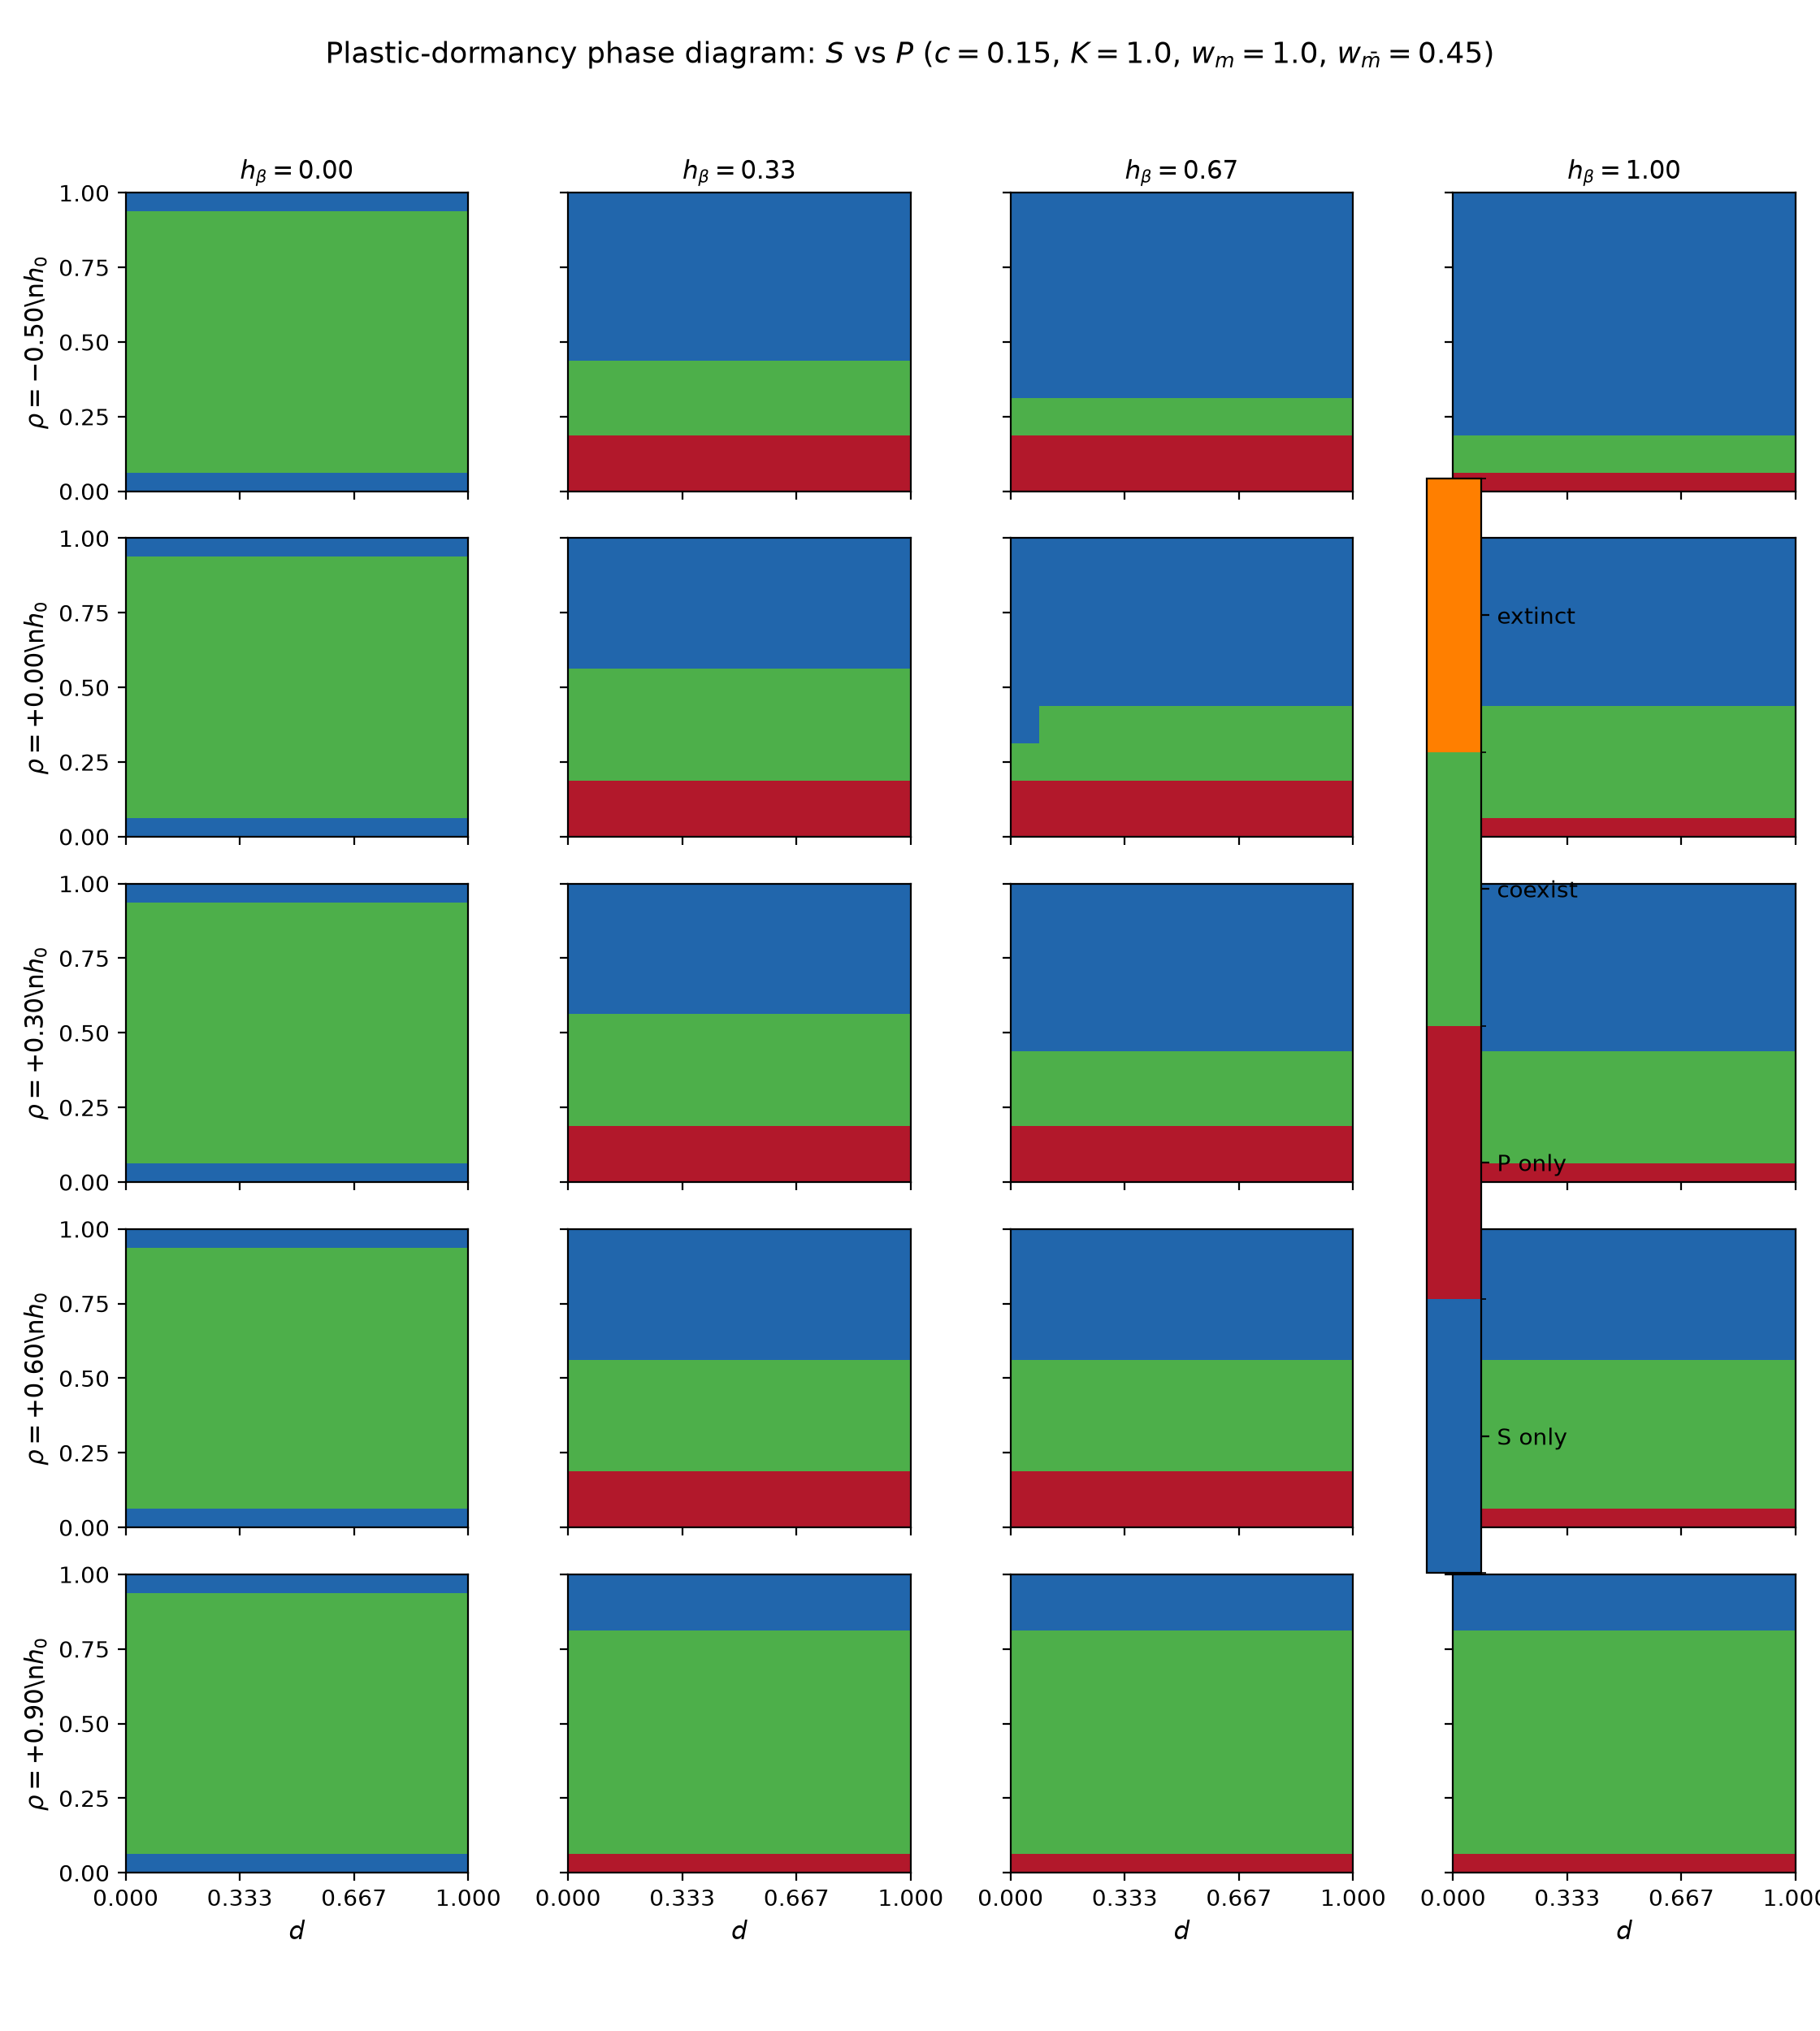

Source code (Python):
#!/usr/bin/env python3
"""
plastic_dormancy_metapopulation_phase3.py — Phase III open-frontier sweep.

Vectorized spatial metapopulation competition between a fixed-dormancy strategy S
(h0) and a plastic-dormancy strategy P (h0 + h_beta * maladaptation), across
environmental temporal autocorrelation (rho), dispersal (d), baseline dormancy
(h0), and plasticity slope (h_beta).

Authors: Kimi Code (Theoretical Ecology) & GLM 5.2 (Nonlinear Resonance Dynamics)
"""
import os
import time
import json
import numpy as np
import matplotlib
matplotlib.use('Agg')
import matplotlib.pyplot as plt
from scipy.ndimage import gaussian_filter
from scipy.stats import mode as sp_mode


# ---------------- Environment generation ----------------
def generate_environment(L, T_total, rho, xi, rng):
    """
    Generate a binary environment sequence with spatial correlation length xi
    and temporal autocorrelation rho (AR(1) in continuous field, then threshold).
    Returns env (T_total, L, L) as int32 {0,1} and maladaptation m.
    """
    white = rng.standard_normal((T_total, L, L))
    sigma = max(xi / 2.0, 0.5)
    field = np.empty_like(white)
    for t in range(T_total):
        field[t] = gaussian_filter(white[t], sigma=sigma, mode='wrap')
    # AR(1) preserving marginal variance
    for t in range(1, T_total):
        field[t] = rho * field[t - 1] + np.sqrt(1.0 - rho * rho) * field[t]
    # Convert to binary; ensure marginal Pr(1) ~ 0.5 by using median as threshold
    mid = np.median(field)
    env = (field > mid).astype(np.int32)
    # Maladaptation = binary switch relative to previous timestep
    m = np.zeros_like(env, dtype=np.float64)
    m[1:] = (env[1:] != env[:-1]).astype(np.float64)
    return env, m


# ---------------- Vectorized metapopulation dynamics ----------------
def _dispersal(arr, d):
    """
    Nearest-neighbor dispersal on the last two spatial axes, periodic BC.
    arr can be any shape; d is broadcast-compatible with the leading axes.
    """
    stay = (1.0 - d) * arr
    n = np.roll(arr, 1, axis=-2)
    s = np.roll(arr, -1, axis=-2)
    e = np.roll(arr, 1, axis=-1)
    w = np.roll(arr, -1, axis=-1)
    return stay + (d / 4.0) * (n + s + e + w)


def simulate_vectorized(env, m, params, d_vals, h0_vals, hb_vals, seed):
    """
    Run the spatially coupled map lattice for one environment realization,
    fully vectorized across the (d, h0, h_beta) parameter grid.

    Returns final mean active densities:
        S_final, P_final  each shape (n_d, n_h0, n_beta)
    """
    rng = np.random.default_rng(seed)
    L = env.shape[1]
    T_total = env.shape[0]
    burnin = params['burnin']

    Nd, Nh0, Nhb = len(d_vals), len(h0_vals), len(hb_vals)
    shape = (Nd, Nh0, Nhb, L, L)

    # broadcast parameter axes over spatial dimensions
    d_arr = d_vals.reshape(Nd, 1, 1, 1, 1)
    h0_arr = h0_vals.reshape(1, Nh0, 1, 1, 1)
    hb_arr = hb_vals.reshape(1, 1, Nhb, 1, 1)

    s = params['s']               # seed survival
    f = params['f']               # fecundity
    K = params['K']               # competition scale
    c = params['c']               # plasticity cost
    w_match = params['w_match']   # fitness when not maladapted
    w_mismatch = params['w_mismatch']  # fitness when maladapted

    # Initial seed banks and active populations
    A_S = np.full(shape, 0.1, dtype=np.float64)
    A_P = np.full(shape, 0.1, dtype=np.float64)
    D_S = np.full(shape, 0.1, dtype=np.float64)
    D_P = np.full(shape, 0.1, dtype=np.float64)

    # spatial average competitors (active conspecific + heterospecific)
    def competition(a_s, a_p):
        # S and P compete for the same sites; total load scales active density
        tot = a_s + a_p
        local_load = tot / (K + tot)
        return local_load

    for t in range(T_total):
        e_t = env[t].reshape(1, 1, 1, L, L)
        m_t = m[t].reshape(1, 1, 1, L, L)

        # Dormancy fractions
        h_S = np.clip(h0_arr, 0.0, 1.0 - 1e-12)
        h_P = np.clip(h0_arr + hb_arr * m_t, 0.0, 1.0 - 1e-12)

        # Adult maladaptation penalties: adults experience wrong-germination risk.
        # When m_t==1 environment just switched; only species with low dormancy
        # sees its active adults suffer.  We give P a fitness discount c for the
        # plastic machinery, but P can avoid mismatch by increasing h.
        w_t = np.where(m_t > 0.5, w_mismatch, w_match)
        fit_S = w_t
        fit_P = w_t * (1.0 - c)  # baseline plasticity cost

        # Reproduction from existing active adults
        off_S = f * fit_S * A_S
        off_P = f * fit_P * A_P

        # Current seed bank germination
        germ_S = (1.0 - h_S) * D_S
        germ_P = (1.0 - h_P) * D_P

        # New active adults: germinated seeds + surviving active adults that stayed active
        # Simple model: active adults persist with baseline survival v
        v = params.get('v', 0.0)
        A_S_new = off_S + germ_S + v * A_S
        A_P_new = off_P + germ_P + v * A_P

        # Competition reduces recruitment
        load = competition(A_S_new, A_P_new)
        A_S_new = A_S_new * (1.0 - load)
        A_P_new = A_P_new * (1.0 - load)

        # Seed bank updates
        D_S_new = s * D_S + h_S * A_S
        D_P_new = s * D_P + h_P * A_P

        # Demographic stochasticity: binomial thinning at very low densities
        # only affects edge cases to avoid runaway from tiny floats
        if params.get('demographic_noise', False):
            A_S_new = rng.binomial((A_S_new * L * L).astype(np.int64), 1.0 / (L * L)) / (L * L)
            A_P_new = rng.binomial((A_P_new * L * L).astype(np.int64), 1.0 / (L * L)) / (L * L)
            D_S_new = rng.binomial((D_S_new * L * L).astype(np.int64), 1.0 / (L * L)) / (L * L)
            D_P_new = rng.binomial((D_P_new * L * L).astype(np.int64), 1.0 / (L * L)) / (L * L)

        # Dispersal of newly produced seeds/banks
        A_S = _dispersal(A_S_new, d_arr)
        A_P = _dispersal(A_P_new, d_arr)
        D_S = _dispersal(D_S_new, d_arr)
        D_P = _dispersal(D_P_new, d_arr)

    # Spatial means after burnin window
    S_final = A_S.mean(axis=(-2, -1))
    P_final = A_P.mean(axis=(-2, -1))
    return S_final, P_final


# ---------------- Outcome classification ----------------
def classify_outcome(S_final, P_final, threshold=1e-3):
    """
    Phase codes:
      0 = S only (fixed-dormancy)
      1 = P only (plastic-dormancy)
      2 = coexistence
      3 = extinction / neither above threshold
    """
    phase = np.full(S_final.shape, 3, dtype=np.int32)
    S_ok = S_final > threshold
    P_ok = P_final > threshold
    phase[S_ok & ~P_ok] = 0
    phase[~S_ok & P_ok] = 1
    phase[S_ok & P_ok] = 2
    return phase


# ---------------- Sweep orchestration ----------------
def run_phase3_sweep(params,
                     rho_vals=None,
                     d_vals=None,
                     h0_vals=None,
                     hb_vals=None,
                     xi=4.0,
                     n_rep=4,
                     L=32,
                     T_total=800,
                     out_png='plastic_dormancy_metapopulation_phase3.png',
                     out_json='plastic_dormancy_metapopulation_phase3_metrics.json'):

    if rho_vals is None:
        rho_vals = np.array([-0.5, 0.0, 0.3, 0.6, 0.9])
    if d_vals is None:
        d_vals = np.linspace(0.0, 1.0, 9)  # finer dispersal sweep
    if h0_vals is None:
        h0_vals = np.linspace(0.0, 1.0, 13)
    if hb_vals is None:
        hb_vals = np.array([0.0, 0.25, 0.5, 0.75, 1.0])

    Nd, Nh0, Nhb, Nr = len(d_vals), len(h0_vals), len(hb_vals), len(rho_vals)
    phase_all = np.empty((n_rep, Nr, Nd, Nh0, Nhb), dtype=np.int32)
    S_all = np.empty((n_rep, Nr, Nd, Nh0, Nhb), dtype=np.float64)
    P_all = np.empty((n_rep, Nr, Nd, Nh0, Nhb), dtype=np.float64)

    total_start = time.time()
    jobs = Nr * n_rep
    done = 0
    for ri, rho in enumerate(rho_vals):
        for rep in range(n_rep):
            seed_env = params['base_seed'] + ri * 1000 + rep * 337
            rng = np.random.default_rng(seed_env)
            env, m = generate_environment(L, T_total, rho, xi, rng)
            seed_sim = params['base_seed'] + ri * 1000 + rep * 337 + 999
            S_final, P_final = simulate_vectorized(
                env, m, params, d_vals, h0_vals, hb_vals, seed=seed_sim)
            phase = classify_outcome(S_final, P_final, threshold=params['threshold'])
            phase_all[rep, ri] = phase
            S_all[rep, ri] = S_final
            P_all[rep, ri] = P_final
            done += 1
            print(f"[{done}/{jobs}] rho={rho:+.2f} rep={rep+1}/{n_rep} done")

    # Majority-vote outcome across replicates (most frequent phase)
    phase_mode, _ = sp_mode(phase_all, axis=0, keepdims=False)
    S_mean = S_all.mean(axis=0)
    P_mean = P_all.mean(axis=0)

    elapsed = time.time() - total_start
    print(f"Sweep complete in {elapsed:.1f}s")

    metrics = {
        'params': params,
        'xi': float(xi),
        'rho_vals': rho_vals.tolist(),
        'd_vals': d_vals.tolist(),
        'h0_vals': h0_vals.tolist(),
        'hb_vals': hb_vals.tolist(),
        'elapsed_seconds': float(elapsed),
        'phase_mode': phase_mode.tolist(),
        'S_mean': S_mean.tolist(),
        'P_mean': P_mean.tolist(),
    }
    with open(out_json, 'w') as f:
        json.dump(metrics, f, indent=2)
    print(f"Saved metrics to {out_json}")

    # ---------------- Figure: rho rows x h_beta columns ----------------
    from matplotlib.colors import ListedColormap, BoundaryNorm
    cmap = ListedColormap(['#2166ac', '#b2182b', '#4daf4a', '#ff7f00'])
    bounds = [-0.5, 0.5, 1.5, 2.5, 3.5]
    norm = BoundaryNorm(bounds, cmap.N)

    fig, axes = plt.subplots(Nr, Nhb, figsize=(2.8 * Nhb, 2.5 * Nr), sharex=True, sharey=True)
    if Nr == 1:
        axes = axes.reshape(1, -1)
    if Nhb == 1:
        axes = axes.reshape(-1, 1)

    for ri, rho in enumerate(rho_vals):
        for ki, hb in enumerate(hb_vals):
            ax = axes[ri, ki]
            im = ax.pcolormesh(d_vals, h0_vals, phase_mode[ri, :, :, ki].T,
                               cmap=cmap, norm=norm, shading='auto')
            if ri == 0:
                ax.set_title(rf"$h_\beta={hb:.2f}$", fontsize=11)
            if ki == 0:
                ax.set_ylabel(rf"$\rho={rho:+.2f}$\n$h_0$", fontsize=11)
            else:
                ax.set_ylabel("")
            if ri == Nr - 1:
                ax.set_xlabel(r"$d$", fontsize=11)
            ax.set_xlim(d_vals.min(), d_vals.max())
            ax.set_ylim(h0_vals.min(), h0_vals.max())
            ax.set_xticks(d_vals[::2])
            ax.set_yticks(h0_vals[::2])

    title = (
        "Plastic-dormancy phase diagram: $S$ vs $P$ "
        f"($c={params['c']}$, $K={params['K']}$, "
        f"$w_m={params['w_match']}$, $w_{{\\bar{{m}}}}={params['w_mismatch']}$)"
    )
    fig.suptitle(title, fontsize=13)
    cbar = fig.colorbar(im, ax=axes, ticks=[0, 1, 2, 3], shrink=0.7, pad=0.02)
    cbar.ax.set_yticklabels(['S only', 'P only', 'coexist', 'extinct'])
    plt.tight_layout(rect=[0, 0.03, 1, 0.96])
    plt.savefig(out_png, dpi=200)
    print(f"Saved figure to {out_png}")

    return metrics


if __name__ == '__main__':
    params = {
        's': 0.95,            # dormant seed survival
        'f': 2.0,             # baseline fecundity
        'K': 1.0,             # competition half-saturation
        'c': 0.15,            # plasticity cost
        'w_match': 1.0,       # fitness in matched environment
        'w_mismatch': 0.45,   # fitness in mismatched environment
        'v': 0.0,             # active adult survival
        'burnin': 200,        # discard initial transients
        'threshold': 1e-3,    # extinction threshold
        'base_seed': 20251115,
        'demographic_noise': False,
    }

    run_phase3_sweep(params,
                     rho_vals=np.array([-0.5, 0.0, 0.3, 0.6, 0.9]),
                     d_vals=np.linspace(0.0, 1.0, 9),
                     h0_vals=np.linspace(0.0, 1.0, 13),
                     hb_vals=np.array([0.0, 0.25, 0.5, 0.75, 1.0]),
                     L=32, T_total=800, n_rep=4, xi=4.0)
